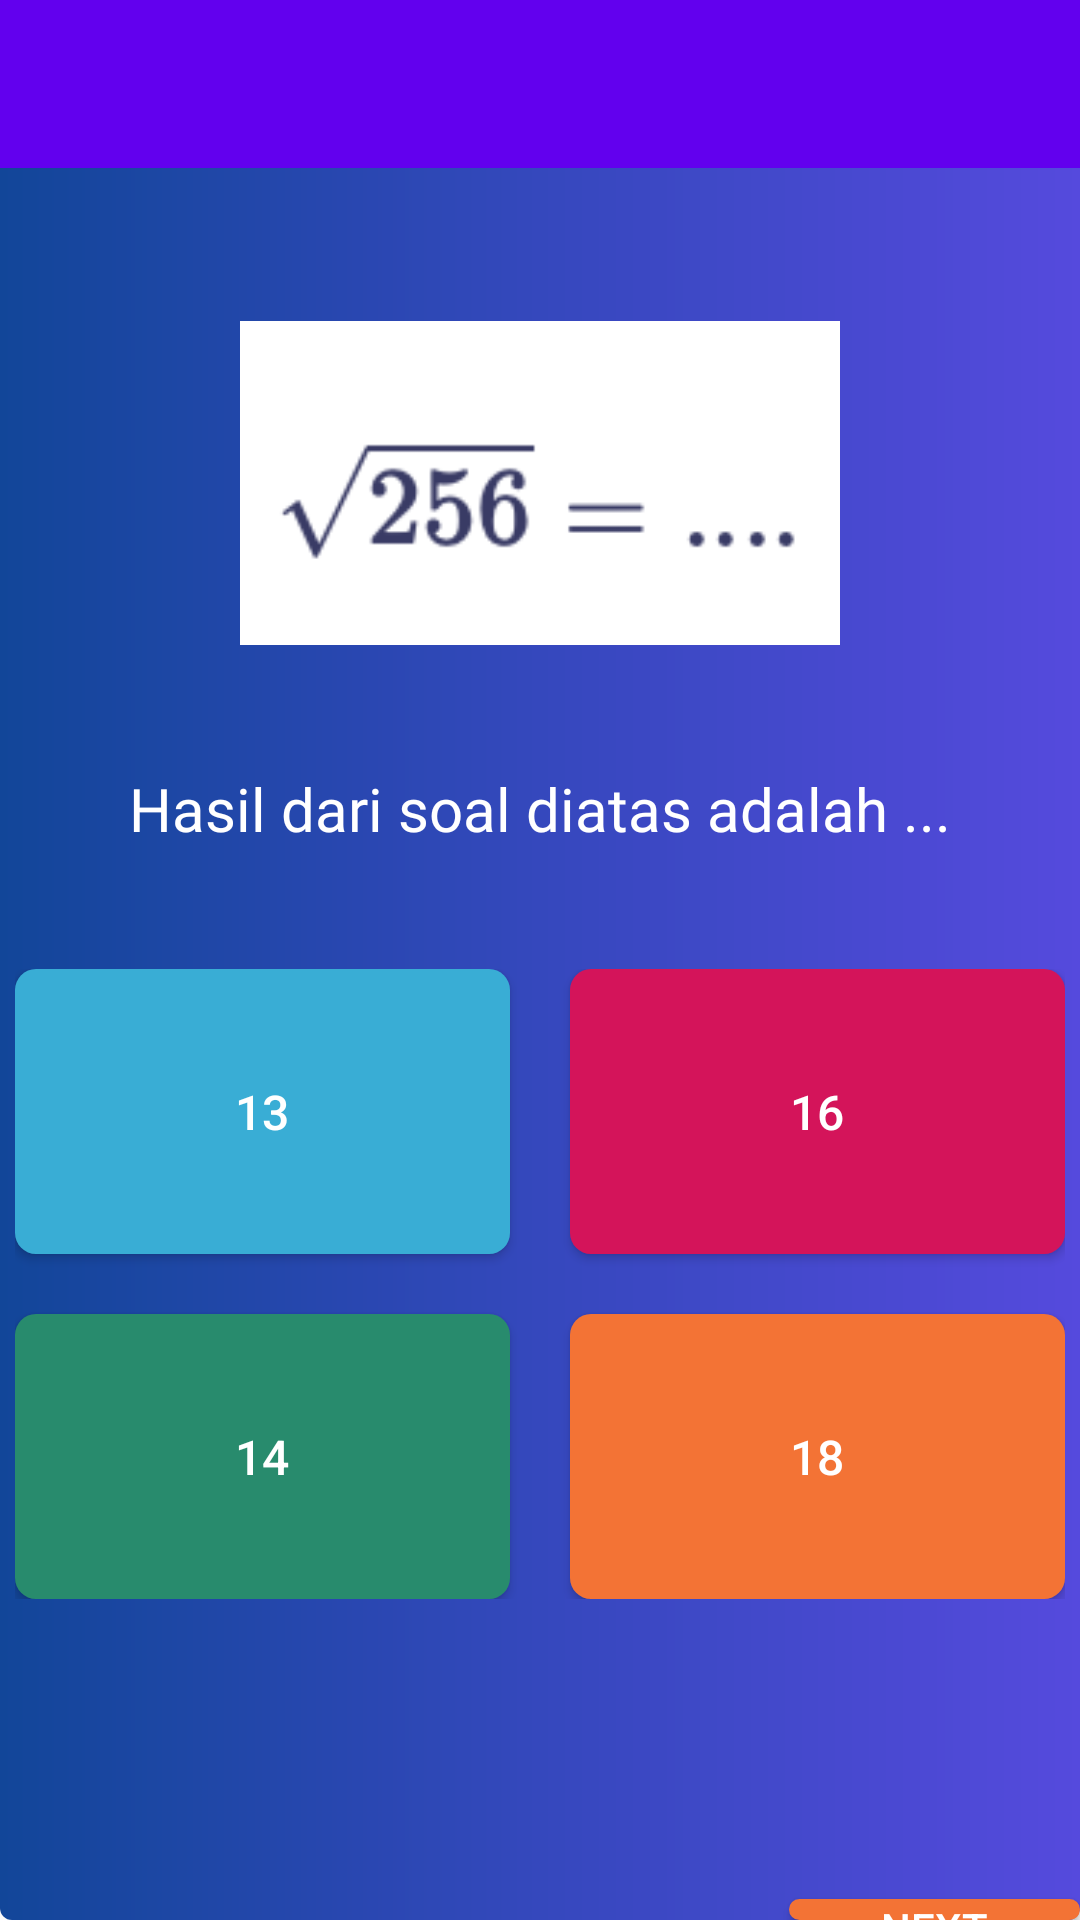

Reconstruct the res/layout file that produces this screen, plus the resources it refers to.
<!-- AndroidManifest.xml: application theme AppTheme -->
<!-- res/layout/activity_math_level4.xml -->
<?xml version="1.0" encoding="utf-8"?>
<RelativeLayout xmlns:android="http://schemas.android.com/apk/res/android"
    xmlns:app="http://schemas.android.com/apk/res-auto"
    xmlns:tools="http://schemas.android.com/tools"
    android:layout_width="match_parent"
    android:layout_height="match_parent"
    android:id="@+id/splash_screen"
    android:orientation="vertical"
    android:background="@drawable/gb_gradient_ungu"
    tools:context=".SplashScreenActivity">

    <Toolbar
        android:id="@+id/toolbar"
        android:layout_width="match_parent"
        android:layout_height="?attr/actionBarSize"
        android:background="#6200EE"
        app:popupTheme="@style/AppTheme.PopupOverlay">

        <TextView
            android:id="@+id/toolbar_text"
            style="@style/TextAppearance.AppCompat.Widget.ActionBar.Title"
            android:layout_width="match_parent"
            android:layout_height="wrap_content"
            android:fontFamily="@font/montserrat_extrabolditalic"
            android:gravity="center"
            android:textColor="#ffffff"
            tools:text="Quizzz!" />
    </Toolbar>

    <ImageView
        android:id="@+id/mathlevel2_imgV_gambar"
        android:layout_width="200dp"
        android:layout_height="130dp"
        android:layout_centerHorizontal="true"
        android:layout_marginTop="40dp"
        android:src="@drawable/gambar4"
        android:layout_below="@+id/toolbar" />

    <TextView
        android:id="@+id/mathlevel2_txtV_question"
        android:layout_width="wrap_content"
        android:layout_height="wrap_content"
        android:layout_below="@+id/mathlevel2_imgV_gambar"
        android:layout_marginTop="30dp"
        android:text="Hasil dari soal diatas adalah ..."
        android:layout_centerHorizontal="true"
        android:textSize="20sp"
        android:textColor="#ffffff"
        android:fontFamily="@font/montserrat_medium" />

    <RelativeLayout
        android:id="@+id/mathlevel2_relativeLayout"
        android:layout_width="wrap_content"
        android:layout_height="wrap_content"
        android:layout_below="@+id/mathlevel2_txtV_question"
        android:layout_centerHorizontal="true"
        android:layout_marginTop="40dp" >

        <Button
            android:id="@+id/mathlevel2_btn_biru"
            android:layout_width="wrap_content"
            android:layout_height="wrap_content"
            android:layout_marginRight="10dp"
            android:text="13"
            android:textSize="16sp"
            android:textColor="#ffffff"
            android:layout_marginBottom="10dp"
            android:background="@drawable/box_answer_biru"/>

        <Button
            android:id="@+id/mathlevel2_btn_merah"
            android:layout_width="wrap_content"
            android:layout_height="wrap_content"
            android:layout_marginLeft="10dp"
            android:layout_marginBottom="10dp"
            android:textSize="16sp"
            android:background="@drawable/box_answer_merah"
            android:text="16"
            android:textColor="#ffffff"
            android:layout_toRightOf="@id/mathlevel2_btn_biru" />

        <Button
            android:id="@+id/mathlevel2_btn_hijau"
            android:layout_width="wrap_content"
            android:layout_height="wrap_content"
            android:background="@drawable/box_answer_hijau"
            android:textColor="#ffffff"
            android:textSize="16sp"
            android:text="14"
            android:layout_marginRight="10dp"
            android:layout_below="@id/mathlevel2_btn_biru"
            android:layout_marginTop="10dp" />

        <Button
            android:id="@+id/mathlevel1_imgV_orange"
            android:layout_width="wrap_content"
            android:layout_height="wrap_content"
            android:background="@drawable/box_answee_orange"
            android:text="18"
            android:textColor="#ffffff"
            android:textSize="16sp"
            android:layout_marginLeft="10dp"
            android:layout_marginTop="10dp"
            android:layout_toRightOf="@id/mathlevel2_btn_hijau"
            android:layout_below="@id/mathlevel2_btn_merah" />

    </RelativeLayout>

    <Button
        android:id="@+id/mathlevel4_btn_next"
        android:layout_width="120dp"
        android:layout_height="50dp"
        android:background="@drawable/box_answee_orange"
        android:layout_below="@id/mathlevel2_relativeLayout"
        android:text="Next"
        android:textColor="#ffffff"
        android:layout_marginTop="100dp"
        android:layout_marginLeft="263dp" />

</RelativeLayout>
<!-- resources referenced by this layout -->
<resources>
  <!-- drawable box_answee_orange (drawable) -->
  <?xml version="1.0" encoding="utf-8"?>
  <selector xmlns:android="http://schemas.android.com/apk/res/android">
      <item>
          <shape android:shape="rectangle">
              <solid android:color="#F37335"/>
  
              <size android:width="165dp"
                  android:height="95dp"/>
  
              <corners android:bottomLeftRadius="7sp"
                  android:bottomRightRadius="7sp"
                  android:topLeftRadius="7sp"
                  android:topRightRadius="7sp"/>
          </shape>
      </item>
  </selector>
  <!-- drawable box_answer_biru (drawable) -->
  <?xml version="1.0" encoding="utf-8"?>
  <selector xmlns:android="http://schemas.android.com/apk/res/android">
      <item>
          <shape android:shape="rectangle">
              <solid android:color="#39ADD5"/>
  
              <size android:width="165dp"
                  android:height="95dp"/>
  
              <corners android:bottomLeftRadius="7sp"
                  android:bottomRightRadius="7sp"
                  android:topLeftRadius="7sp"
                  android:topRightRadius="7sp"/>
          </shape>
      </item>
  </selector>
  <!-- drawable box_answer_hijau (drawable) -->
  <?xml version="1.0" encoding="utf-8"?>
  <selector xmlns:android="http://schemas.android.com/apk/res/android">
      <item>
          <shape android:shape="rectangle">
              <solid android:color="#288B6D"/>
  
              <size android:width="165dp"
                  android:height="95dp"/>
  
              <corners android:bottomLeftRadius="7sp"
                  android:bottomRightRadius="7sp"
                  android:topLeftRadius="7sp"
                  android:topRightRadius="7sp"/>
          </shape>
      </item>
  </selector>
  <!-- drawable box_answer_merah (drawable) -->
  <?xml version="1.0" encoding="utf-8"?>
  <selector xmlns:android="http://schemas.android.com/apk/res/android">
      <item>
          <shape android:shape="rectangle">
              <solid android:color="#D4145A"/>
  
              <size android:width="165dp"
                  android:height="95dp"/>
  
              <corners android:bottomLeftRadius="7sp"
                  android:bottomRightRadius="7sp"
                  android:topLeftRadius="7sp"
                  android:topRightRadius="7sp"/>
          </shape>
      </item>
  </selector>
  <!-- drawable gambar4: png bitmap (drawable, 8296 bytes) -->
  <!-- drawable gb_gradient_ungu (drawable) -->
  <?xml version="1.0" encoding="utf-8"?>
  <shape xmlns:android="http://schemas.android.com/apk/res/android"
      android:shape="rectangle"
      android:padding="10dp"
      >
  
      <gradient
          android:startColor="#124699"
          android:centerColor="#3548BD"
          android:endColor="#554ADD"
          android:angle="360"
          />
  
      <corners
          android:bottomLeftRadius="4dp"
          android:bottomRightRadius="4dp"
          android:topLeftRadius="4dp"
          android:topRightRadius="4dp"
          />
  </shape>
  <style name="AppTheme.PopupOverlay" />
  <style name="AppTheme" parent="Theme.AppCompat.Light.NoActionBar">
          
          <item name="colorPrimary">@color/colorPrimary</item>
          <item name="colorPrimaryDark">@color/colorPrimaryDark</item>
          <item name="colorAccent">@color/colorAccent</item>
          <item name="actionBarTheme">@style/AppTheme.PopupOverlay</item>
      </style>
  <color name="colorPrimary">#6200EE</color>
  <color name="colorPrimaryDark">#3700B3</color>
  <color name="colorAccent">#03DAC5</color>
</resources>
